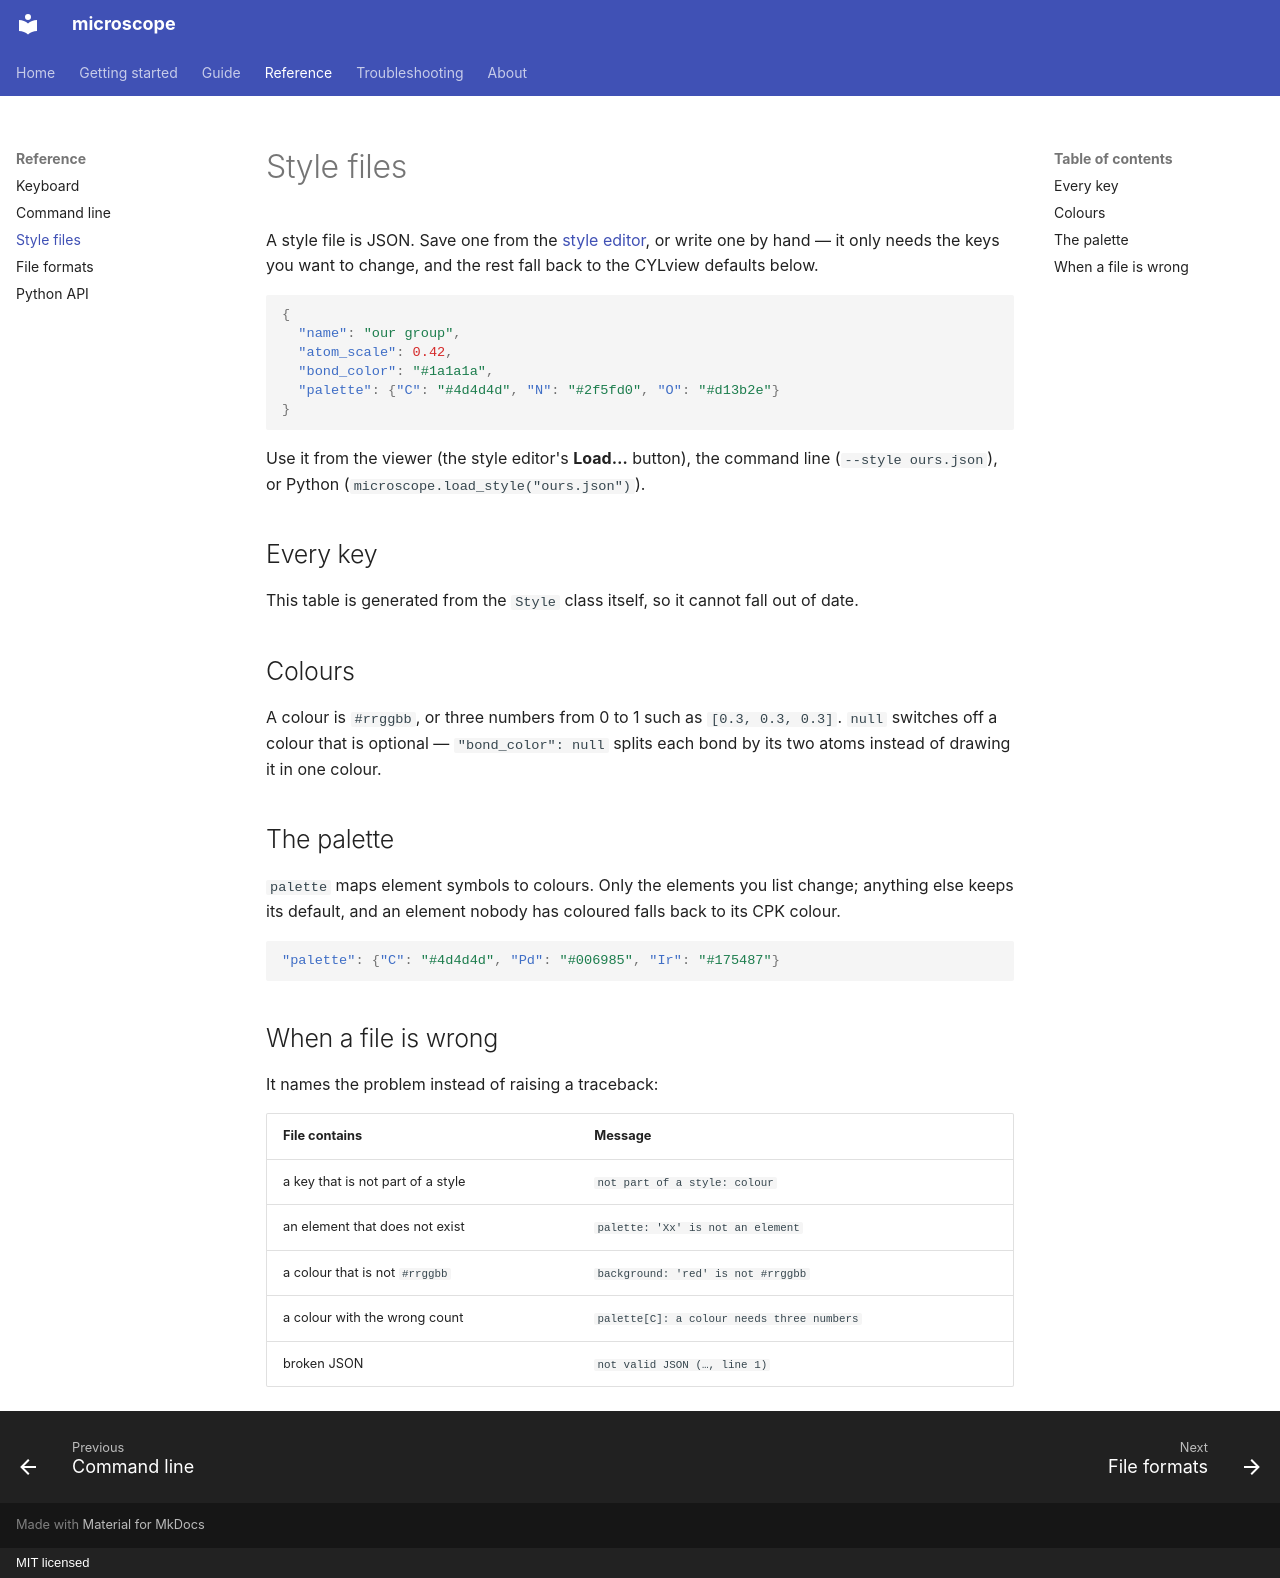

repository: lucienwb/microscope · page: reference/style-files/index.html · generator: mkdocs · copyright: MIT licensed

# Style files

A style file is JSON. Save one from the [style editor](../guide/style.md), or
write one by hand — it only needs the keys you want to change, and the rest fall
back to the CYLview defaults below.

```json
{
  "name": "our group",
  "atom_scale": 0.42,
  "bond_color": "#1a1a1a",
  "palette": {"C": "#4d4d4d", "N": "#2f5fd0", "O": "#d13b2e"}
}
```

Use it from the viewer (the style editor's **Load…** button), the command line
(`--style ours.json`), or Python (`microscope.load_style("ours.json")`).

## Every key

This table is generated from the `Style` class itself, so it cannot fall out of
date.

<!-- style-reference -->

## Colours

A colour is `#rrggbb`, or three numbers from 0 to 1 such as `[0.3, 0.3, 0.3]`.
`null` switches off a colour that is optional — `"bond_color": null` splits each
bond by its two atoms instead of drawing it in one colour.

## The palette

`palette` maps element symbols to colours. Only the elements you list change;
anything else keeps its default, and an element nobody has coloured falls back
to its CPK colour.

```json
"palette": {"C": "#4d4d4d", "Pd": "#006985", "Ir": "#175487"}
```

## When a file is wrong

It names the problem instead of raising a traceback:

| File contains | Message |
|---|---|
| a key that is not part of a style | `not part of a style: colour` |
| an element that does not exist | `palette: 'Xx' is not an element` |
| a colour that is not `#rrggbb` | `background: 'red' is not #rrggbb` |
| a colour with the wrong count | `palette[C]: a colour needs three numbers` |
| broken JSON | `not valid JSON (…, line 1)` |
